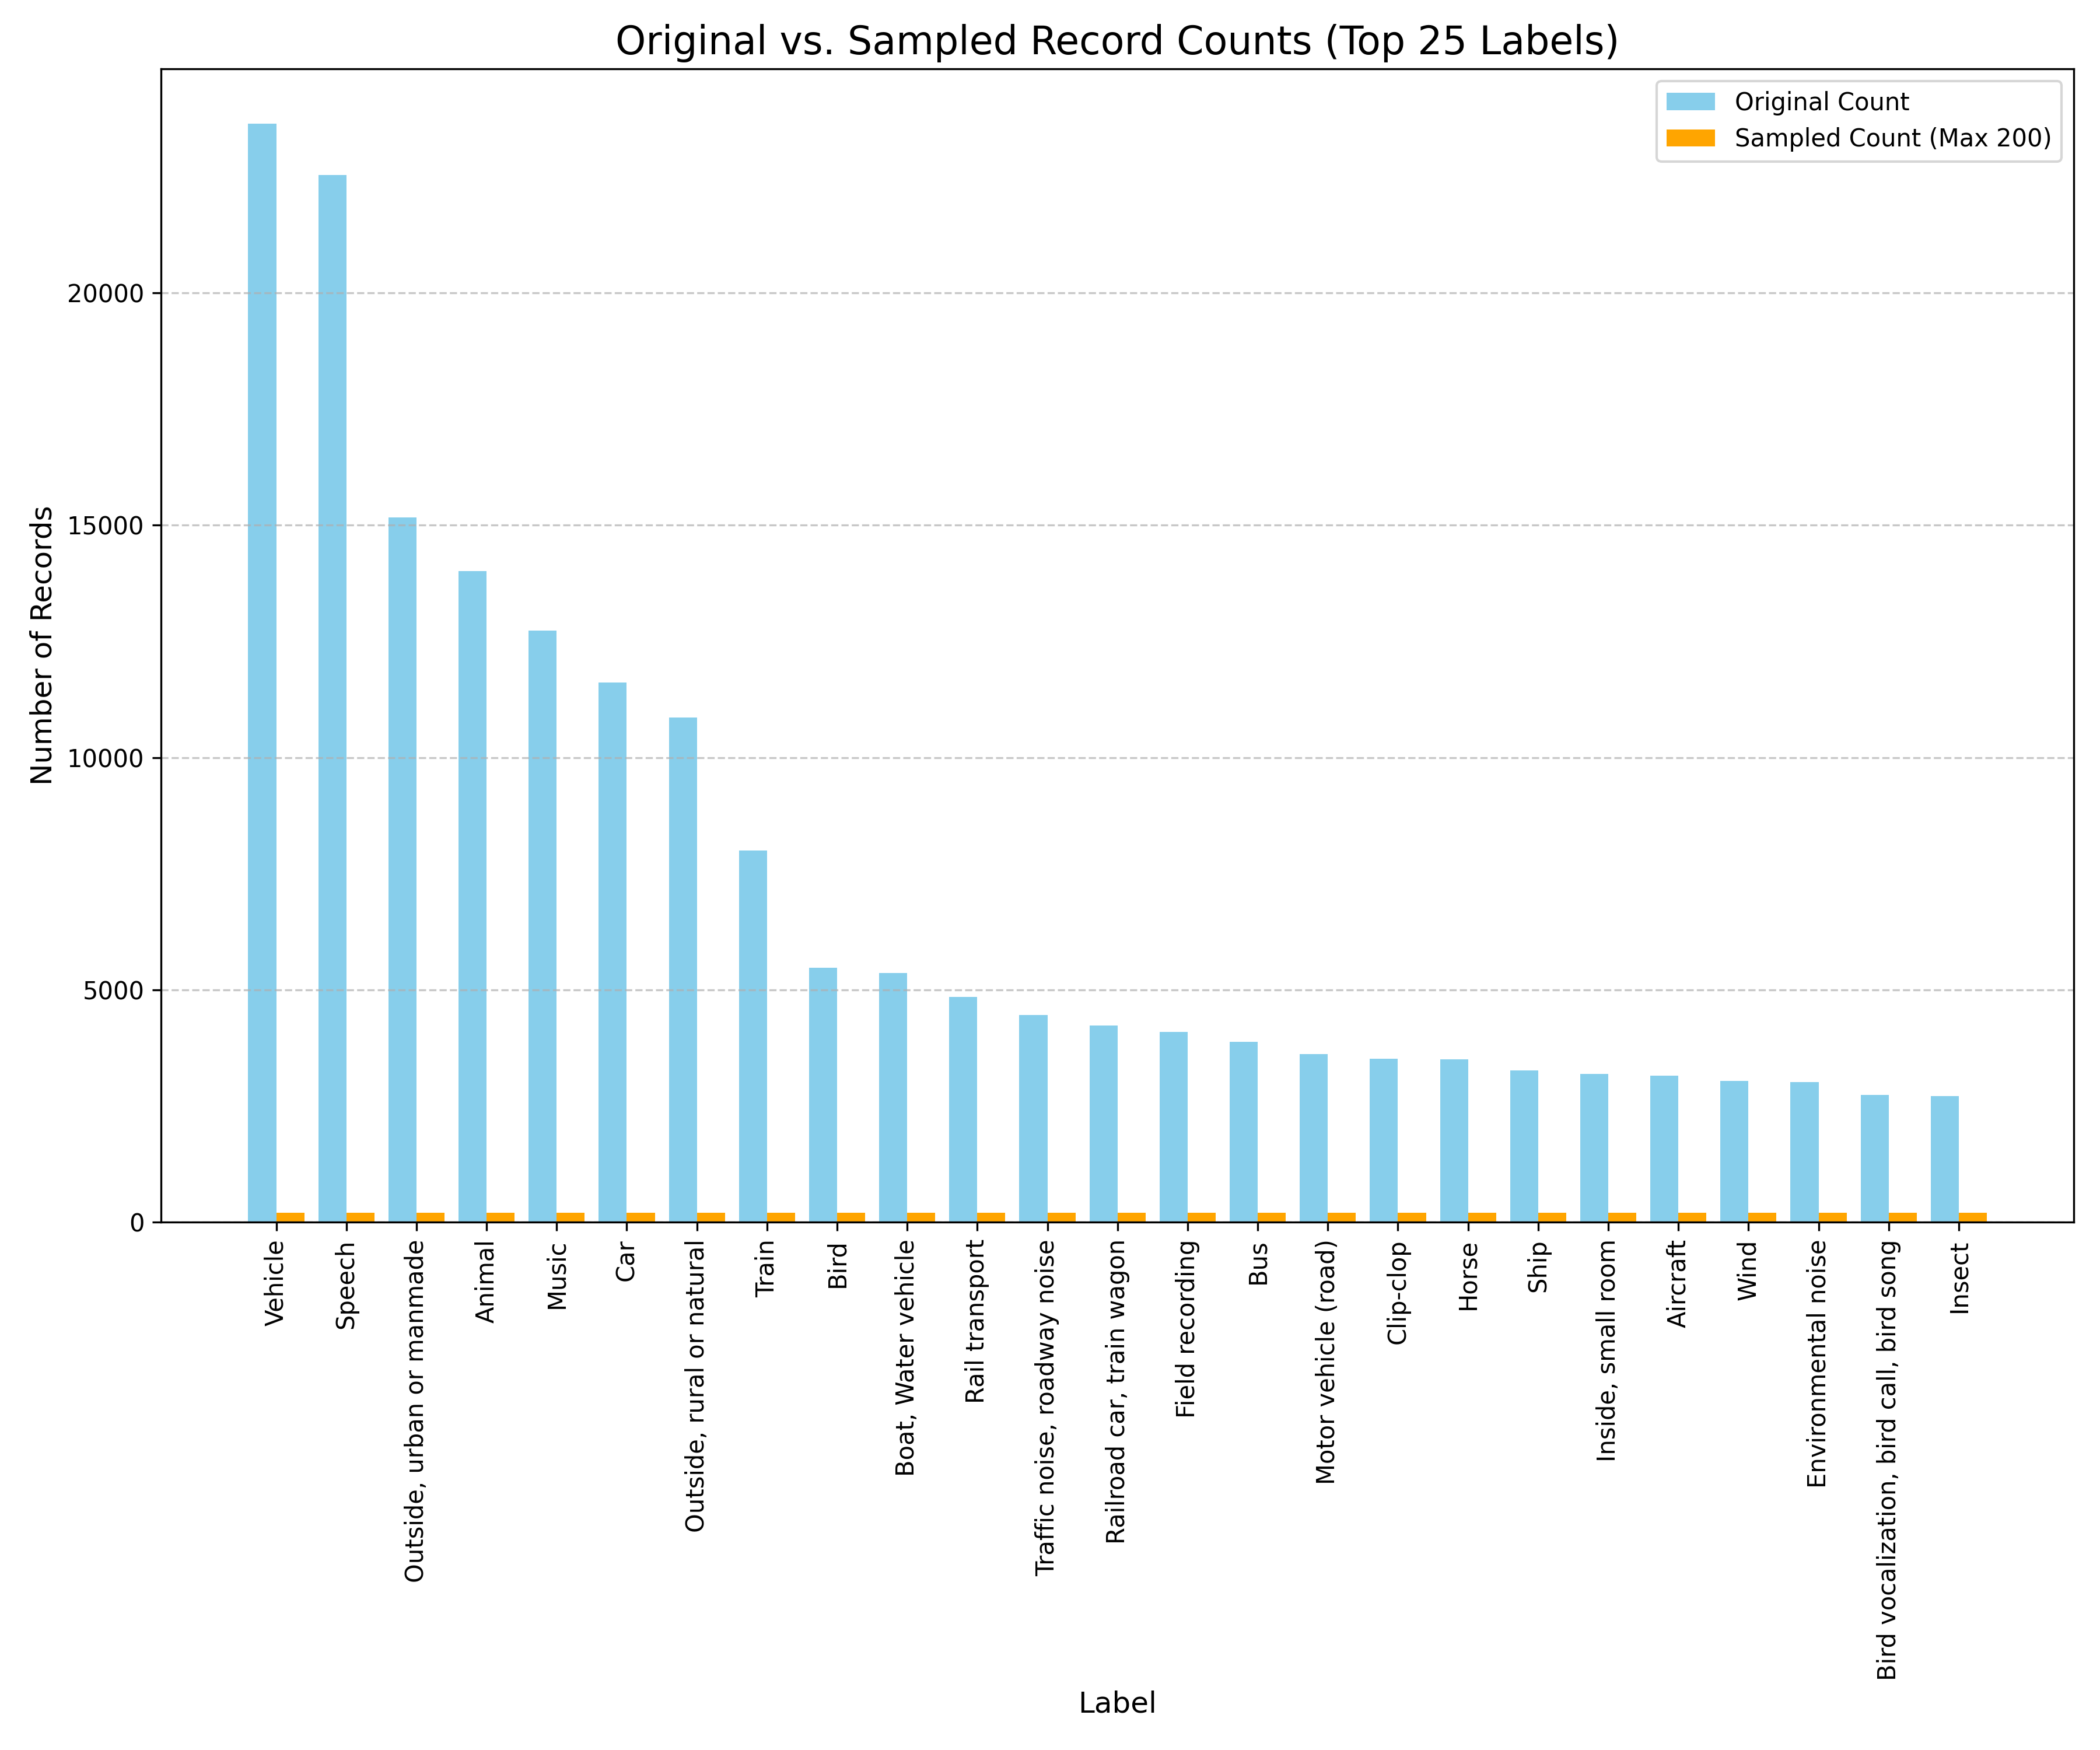

Values plotted in this chart, from the file beside it:
Label, OriginalCount, SampledCount
Vehicle, 23643, 200
Speech, 22535, 200
Outside, urban or manmade, 15173, 200
Animal, 14015, 200
Music, 12733, 200
Car, 11621, 200
Outside, rural or natural, 10865, 200
Train, 7999, 200
Bird, 5475, 200
Boat, Water vehicle, 5358, 200
Rail transport, 4848, 200
Traffic noise, roadway noise, 4456, 200
Railroad car, train wagon, 4232, 200
Field recording, 4093, 200
Bus, 3875, 200
Motor vehicle (road), 3616, 200
Clip-clop, 3513, 200
Horse, 3499, 200
Ship, 3270, 200
Inside, small room, 3186, 200
Aircraft, 3153, 200
Wind, 3041, 200
Environmental noise, 3010, 200
Bird vocalization, bird call, bird song, 2733, 200
Insect, 2709, 200
Inside, public space, 2684, 200
Hubbub, speech noise, speech babble, 2631, 200
Inside, large room or hall, 2549, 200
Chirp, tweet, 2169, 200
Fixed-wing aircraft, airplane, 2169, 200
Musical instrument, 2030, 200
Truck, 2023, 200
Waves, surf, 1942, 200
Subway, metro, underground, 1878, 200
Domestic animals, pets, 1846, 200
Cricket, 1838, 200
Stream, 1832, 200
Wind noise (microphone), 1819, 200
Ocean, 1794, 200
White noise, 1716, 200
Run, 1714, 200
Rain, 1683, 200
Crowd, 1659, 200
Pink noise, 1506, 200
Chatter, 1438, 200
Mouse, 1398, 200
Waterfall, 1342, 200
Engine, 1292, 200
Sliding door, 1264, 200
Water, 1244, 200
Rain on surface, 1235, 200
Walk, footsteps, 1216, 200
Raindrop, 1208, 200
Fire, 1202, 200
Male speech, man speaking, 1188, 200
Silence, 1176, 200
Door, 1031, 200
Rustle, 993, 200
Trickle, dribble, 902, 200
Air brake, 847, 200
... 454 more rows
